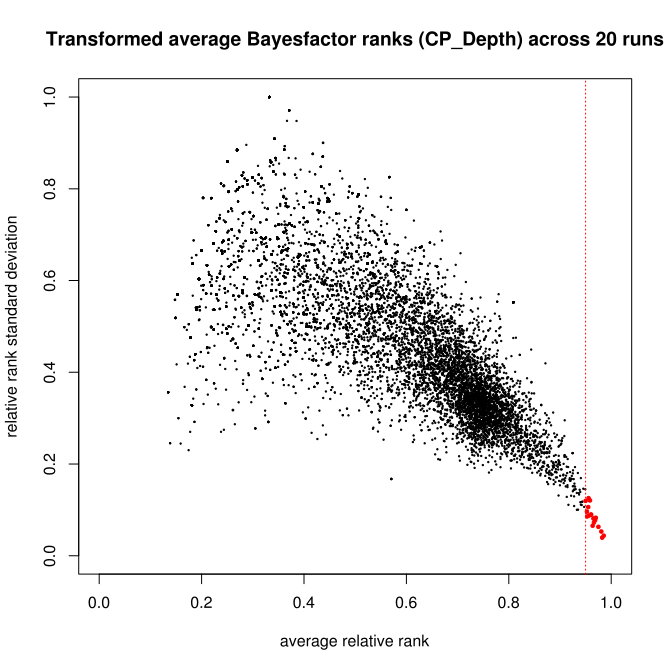

The data file committed next to this chart (first rows):
chrom	bp	SNPID	std_rank	avg_rank_rel
scaffold_1	490509	50384	388.3	0.9606
scaffold_102	1562973	1284	273	0.975
scaffold_110	452630	3438	543.8	0.9558
scaffold_110	2268317	3405	313.8	0.9663
scaffold_114	474683	4206	459.5	0.9552
scaffold_12	3799847	6728	228.8	0.9807
scaffold_171	199108	13122	336.5	0.9687
scaffold_193	504998	15794	358.7	0.97
scaffold_193	579879	15808	170.8	0.9824
scaffold_258	42438	22832	388.3	0.9606
scaffold_258	566161	22855	370.9	0.9531
scaffold_29	10169	25812	283.4	0.9637
scaffold_30	1273610	27274	518.1	0.95
scaffold_36	5276038	30642	379.8	0.9568
scaffold_36	5276113	30641	189.5	0.9854
scaffold_44	2691477	34417	522.3	0.9586
scaffold_44	2724350	34426	352.2	0.9671
scaffold_50	3392122	37230	417	0.9526
scaffold_88	517307	46870	351.5	0.9653
